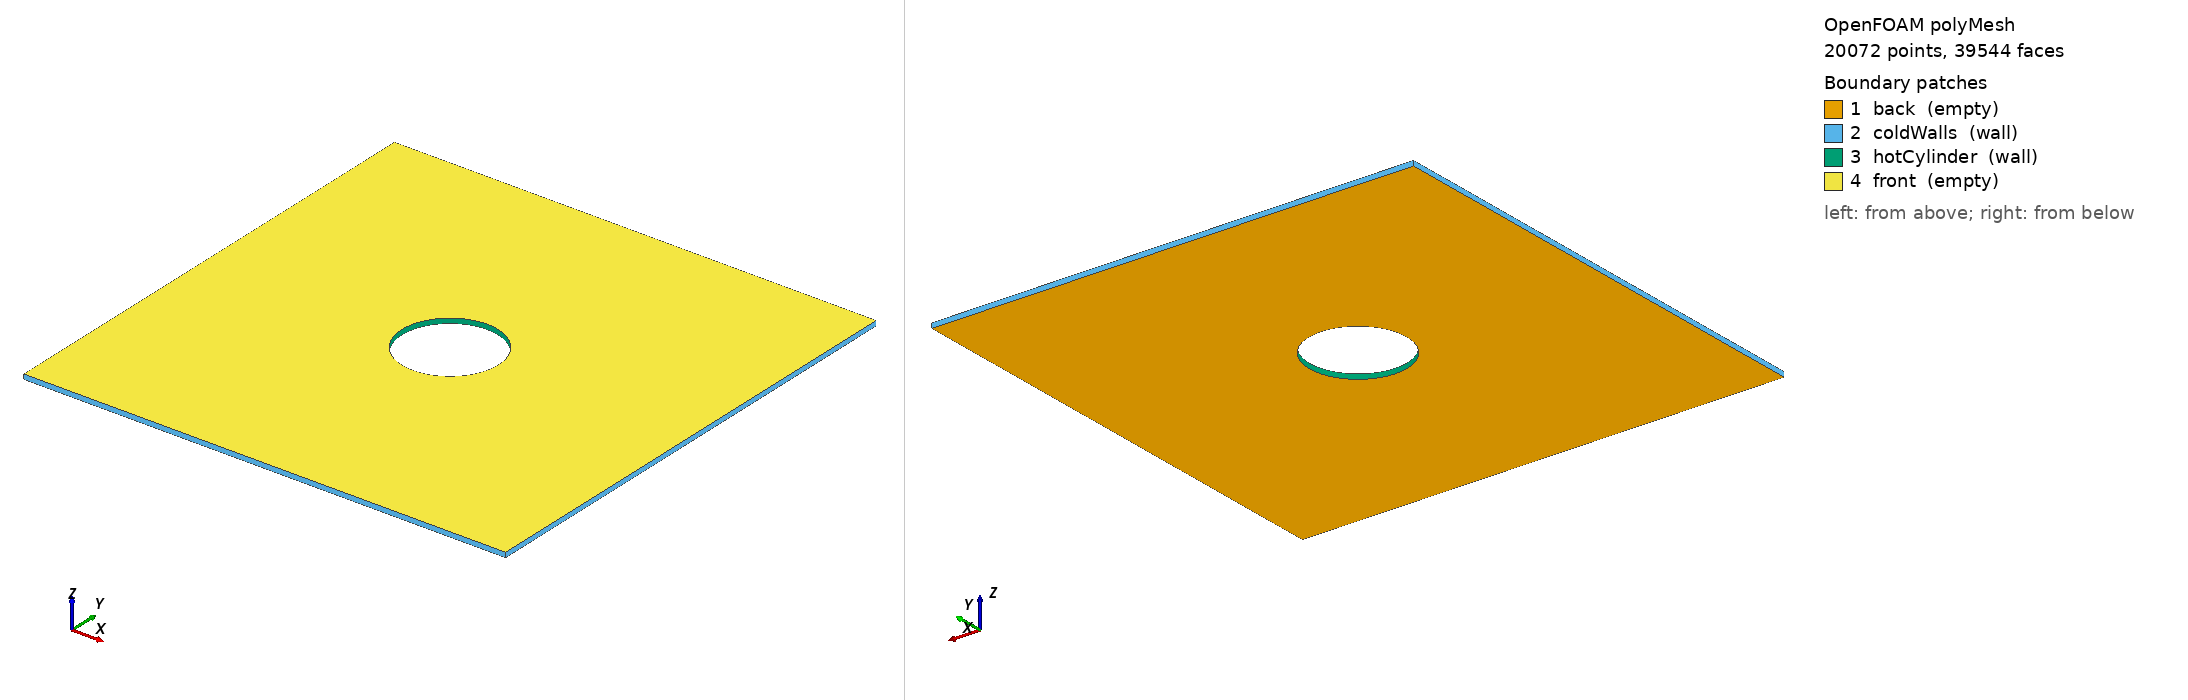

OpenFOAM case: the committed polyMesh, 20072 points, 39544 faces. Boundary patches (legend numbers): 1 back (empty), 2 coldWalls (wall), 3 hotCylinder (wall), 4 front (empty). Left view from above one corner, right view from below the opposite corner. Boundary conditions: 2 field file(s) under 0/; 4 of 4 drawn patches have an entry in a shipped field file.

=== constant/polyMesh/boundary ===
/*--------------------------------*- C++ -*----------------------------------*\
| =========                 |                                                 |
| \\      /  F ield         | OpenFOAM: The Open Source CFD Toolbox           |
|  \\    /   O peration     | Version:  2406                                  |
|   \\  /    A nd           | Website:  www.openfoam.com                      |
|    \\/     M anipulation  |                                                 |
\*---------------------------------------------------------------------------*/
FoamFile
{
    version     2.0;
    format      ascii;
    arch        "LSB;label=32;scalar=64";
    class       polyBoundaryMesh;
    location    "constant/polyMesh";
    object      boundary;
}
// * * * * * * * * * * * * * * * * * * * * * * * * * * * * * * * * * * * * * //

4
(
    back
    {
        type            empty;
        inGroups        1(empty);
        nFaces          9836;
        startFace       19472;
    }
    coldWalls
    {
        type            wall;
        inGroups        1(wall);
        nFaces          272;
        startFace       29308;
    }
    hotCylinder
    {
        type            wall;
        inGroups        1(wall);
        nFaces          128;
        startFace       29580;
    }
    front
    {
        type            empty;
        inGroups        1(empty);
        nFaces          9836;
        startFace       29708;
    }
)

// ************************************************************************* //


=== 0/T ===
FoamFile
{
    version     2.0;
    format      ascii;
    class       volScalarField;
    object      T;
}
// * * * * * * * * * * * * * * * * * * * * * * * * * * * * * * * * * * * * * //

dimensions      [0 0 0 1 0 0 0];

internalField   uniform 300.0;

boundaryField
{
    hotCylinder
    {
        type            fixedValue;
        value           uniform 350.0;
    }
    coldWalls
    {
        type            fixedValue;
        value           uniform 300.0;
    }
    back
    {
        type            empty;
    }
    front
    {
        type            empty;
    }
}

// ************************************************************************* //

=== 0/nut ===
FoamFile
{
    version     2.0;
    format      ascii;
    class       volScalarField;
    object      nut;
}
// * * * * * * * * * * * * * * * * * * * * * * * * * * * * * * * * * * * * * //

dimensions      [0 2 -1 0 0 0 0];

internalField   uniform 0;

boundaryField
{
    hotCylinder
    {
        type            nutkWallFunction;
        value           uniform 0;
    }
    coldWalls
    {
        type            nutkWallFunction;
        value           uniform 0;
    }
    back
    {
        type            empty;
    }
    front
    {
        type            empty;
    }
}

// ************************************************************************* //


Also in the case, not shown: constant/polyMesh/faces (numeric list); constant/polyMesh/neighbour (numeric list); constant/polyMesh/owner (numeric list); constant/polyMesh/points (numeric list).
